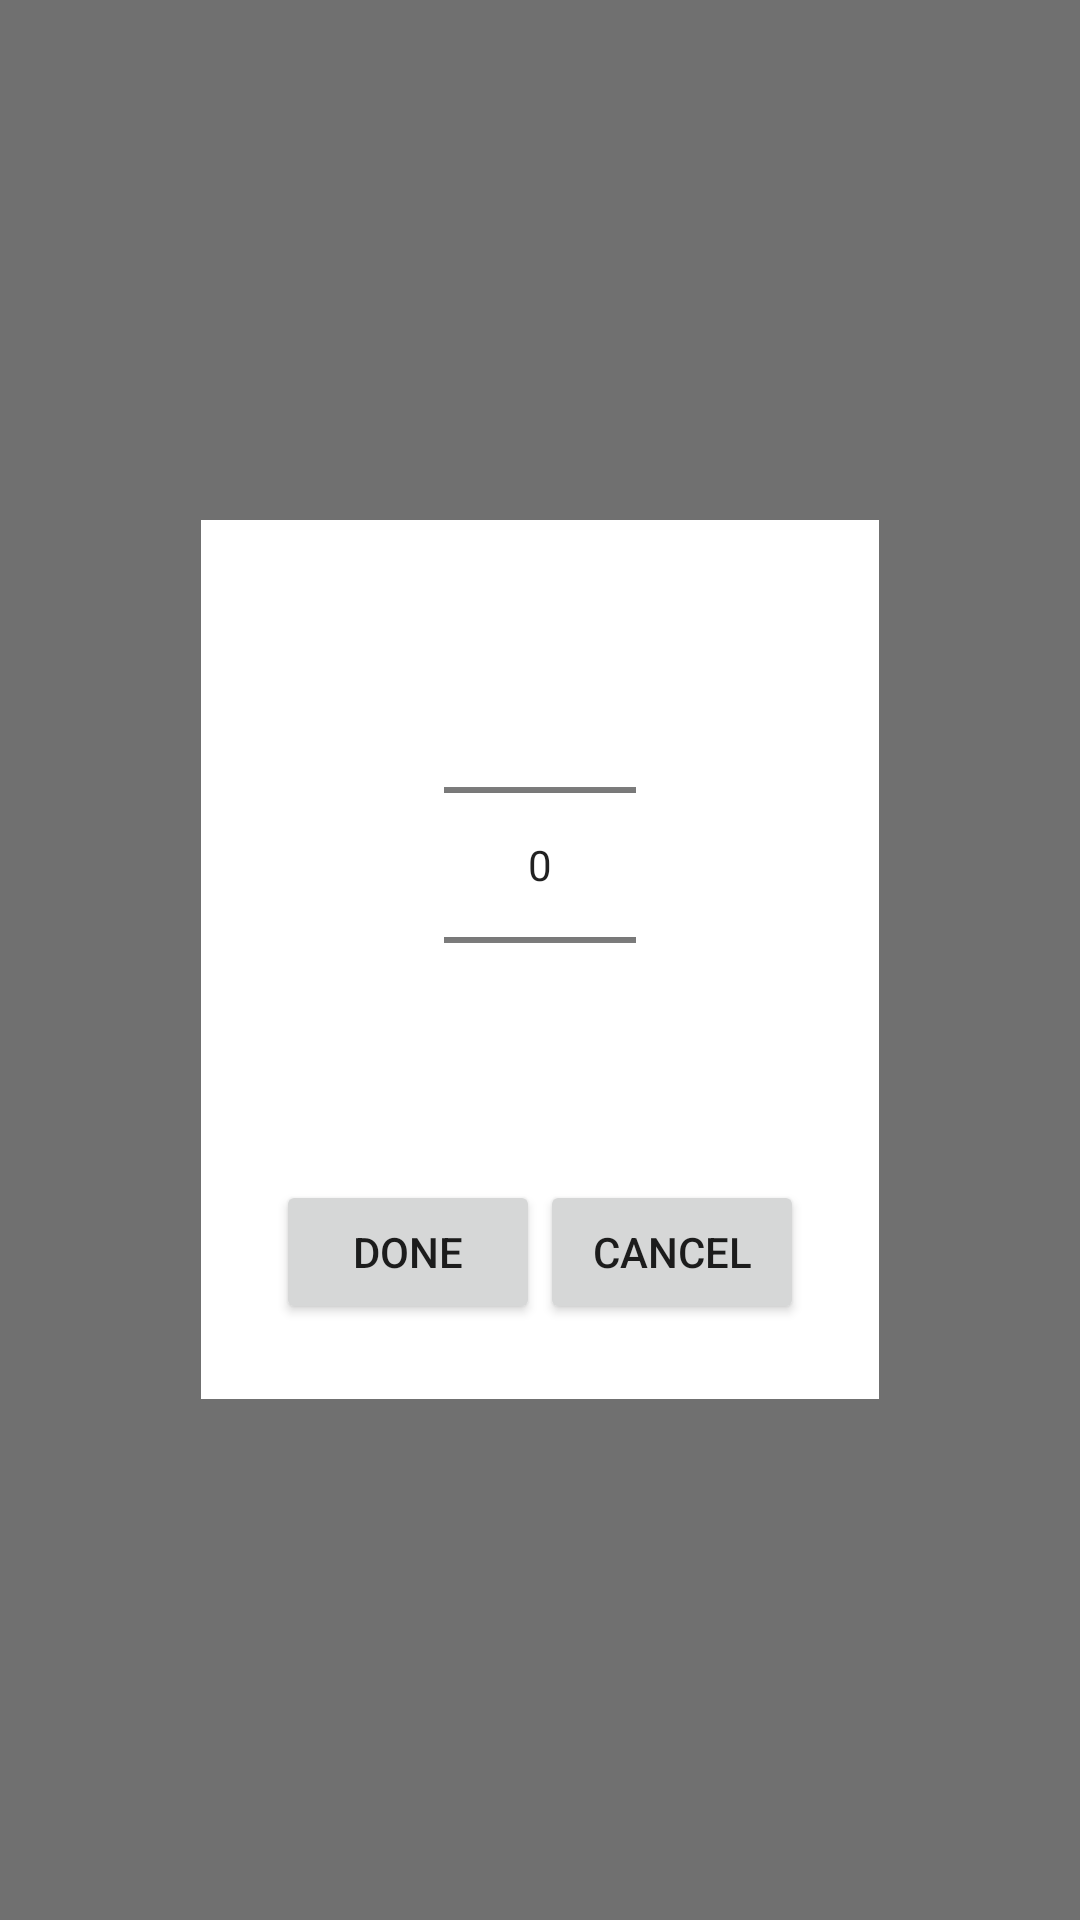

Reconstruct the res/layout file that produces this screen, plus the resources it refers to.
<!-- AndroidManifest.xml: application theme AppTheme -->
<!-- res/layout/number_picker_dialog.xml -->
<?xml version="1.0" encoding="utf-8"?>
<RelativeLayout xmlns:android="http://schemas.android.com/apk/res/android"
    android:id="@+id/popup_element"
    android:layout_width="match_parent"
    android:layout_height="match_parent"
    android:background="@color/popup_background"
    android:orientation="vertical">

    <LinearLayout xmlns:android="http://schemas.android.com/apk/res/android"
        android:id="@+id/linearLayout2"
        android:layout_width="wrap_content"
        android:layout_height="wrap_content"
        android:layout_centerHorizontal="true"
        android:layout_centerVertical="true"
        android:layout_gravity="center"
        android:background="@android:color/white"
        android:orientation="vertical"
        android:padding="25dp">

        <NumberPicker
            android:id="@+id/numberPicker"
            android:layout_width="wrap_content"
            android:layout_height="wrap_content"
            android:layout_gravity="center" />

        <RelativeLayout
            android:layout_width="wrap_content"
            android:layout_height="wrap_content">

            <Button
                android:id="@+id/button_cancel"
                android:layout_width="wrap_content"
                android:layout_height="wrap_content"
                android:layout_marginTop="15dp"
                android:layout_toEndOf="@+id/confirm"
                android:text="Cancel" />

            <Button
                android:id="@+id/confirm"
                android:layout_width="wrap_content"
                android:layout_height="wrap_content"
                android:layout_alignTop="@+id/button_cancel"
                android:layout_gravity="center_horizontal"
                android:text="Done" />
        </RelativeLayout>

    </LinearLayout>

</RelativeLayout>
<!-- resources referenced by this layout -->
<resources>
  <color name="popup_background">#8c000000</color>
  <style name="AppTheme" parent="Theme.AppCompat.Light.DarkActionBar">
          
          <item name="colorPrimary">@color/colorPrimary</item>
          <item name="colorPrimaryDark">@color/colorPrimaryDark</item>
          <item name="colorAccent">@color/colorAccent</item>
          <item name="windowActionBar">false</item>
          <item name="windowNoTitle">true</item>
      </style>
  <color name="colorPrimary">#008577</color>
  <color name="colorPrimaryDark">#00574B</color>
  <color name="colorAccent">#D81B60</color>
</resources>
